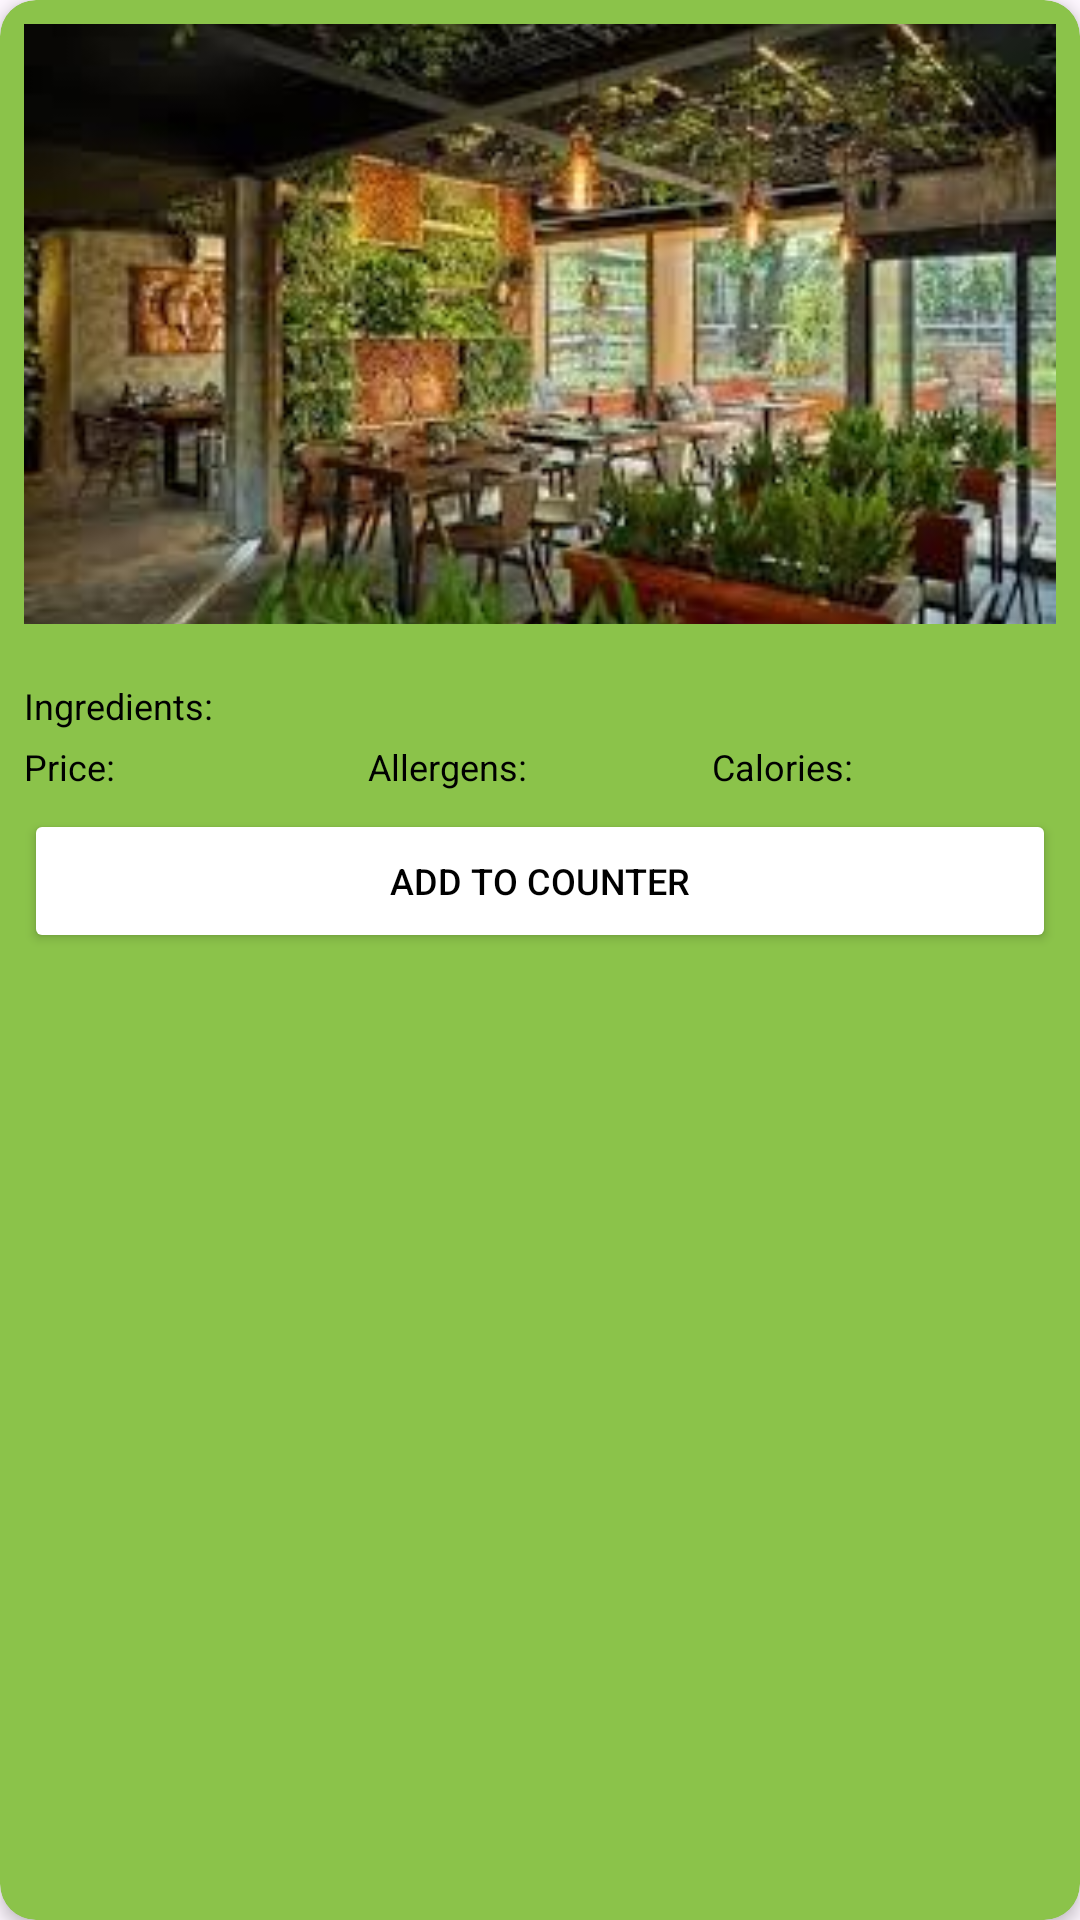

Layout XML and referenced resources for this Android screen:
<!-- AndroidManifest.xml: application theme Theme.EatGreen -->
<!-- res/layout/menu_dish_card.xml -->
<?xml version="1.0" encoding="utf-8"?>
<androidx.cardview.widget.CardView xmlns:android="http://schemas.android.com/apk/res/android"
    xmlns:app="http://schemas.android.com/apk/res-auto"
    xmlns:tools="http://schemas.android.com/tools"
    android:layout_width="match_parent"
    android:layout_height="wrap_content"
    android:layout_marginBottom="8dp"
    app:cardCornerRadius="12dp"
    app:cardElevation="3dp"
    app:cardBackgroundColor="#8BC34A">

    <LinearLayout
        android:layout_width="match_parent"
        android:layout_height="wrap_content"
        android:orientation="vertical"
        android:padding="8dp">

        <ImageView
            android:id="@+id/dish_image"
            android:layout_width="match_parent"
            android:layout_height="200dp"
            android:contentDescription="@string/placeholder"
            android:scaleType="centerCrop"
            android:src="@drawable/kitchen" />

        <TextView
            android:id="@+id/dish_name"
            android:layout_width="wrap_content"
            android:layout_height="wrap_content"
            android:text=""
            android:textStyle="bold"
            android:textSize="14sp"
            android:textColor="#000000" />

        <TextView
            android:id="@+id/dish_ingredients"
            android:layout_width="wrap_content"
            android:layout_height="wrap_content"
            android:text="@string/dish_ingredients"
            android:textColor="#000000"
            android:textSize="12sp" />

        <LinearLayout
            android:layout_width="match_parent"
            android:layout_height="wrap_content"
            android:orientation="horizontal"
            android:layout_marginTop="4dp">

            <TextView
                android:id="@+id/dish_price"
                android:layout_width="0dp"
                android:layout_height="wrap_content"
                android:layout_weight="1"
                android:text="@string/dish_price"
                android:textColor="#000000"
                android:textSize="12sp" />

            <TextView
                android:id="@+id/dish_allergens"
                android:layout_width="0dp"
                android:layout_height="wrap_content"
                android:layout_weight="1"
                android:text="@string/dish_allergens"
                android:textColor="#000000"
                android:textSize="12sp" />

            <TextView
                android:id="@+id/dish_calories"
                android:layout_width="0dp"
                android:layout_height="wrap_content"
                android:layout_weight="1"
                android:text="@string/dish_calories"
                android:textColor="#000000"
                android:textSize="12sp" />
        </LinearLayout>

        <Button
            android:id="@+id/addToCounterButton"
            android:layout_width="match_parent"
            android:layout_height="wrap_content"
            android:layout_marginTop="6dp"
            android:backgroundTint="#FFFFFF"
            android:text="@string/add_calc_button"
            android:textColor="#000000"
            android:textSize="12sp"
            tools:ignore="VisualLintButtonSize" />
    </LinearLayout>
</androidx.cardview.widget.CardView>
<!-- resources referenced by this layout -->
<resources>
  <!-- drawable kitchen: png bitmap (drawable, 12786 bytes) -->
  <string name="add_calc_button">Add to Counter</string>
  <string name="dish_allergens">Allergens:</string>
  <string name="dish_calories">Calories:</string>
  <string name="dish_ingredients">Ingredients:</string>
  <string name="dish_price">Price:</string>
  <string name="placeholder">image placeholder</string>
  <style name="Theme.EatGreen" parent="Theme.AppCompat.Light.DarkActionBar">
          <item name="windowActionBar">false</item>
          <item name="windowNoTitle">true</item>
          <item name="colorPrimary">@color/colorPrimary</item>
          <item name="colorPrimaryDark">@color/colorPrimaryDark</item>
          <item name="colorAccent">@color/colorAccent</item>
          <item name="android:actionBarStyle">@style/ToolbarStyle</item>
      </style>
  <color name="colorPrimary">#8BC34A</color>
  <color name="colorPrimaryDark">#6A9A2D</color>
  <color name="colorAccent">#FFC107</color>
  <style name="ToolbarStyle" parent="Widget.AppCompat.Toolbar">
          <item name="android:background">@color/colorPrimary</item>
          <item name="android:titleTextColor">@android:color/black</item>
          <item name="android:buttonBarButtonStyle">@style/Base.Theme.EatGreen</item>
      </style>
  <style name="Base.Theme.EatGreen" parent="Theme.Material3.DayNight.NoActionBar">
          
          
      </style>
</resources>
